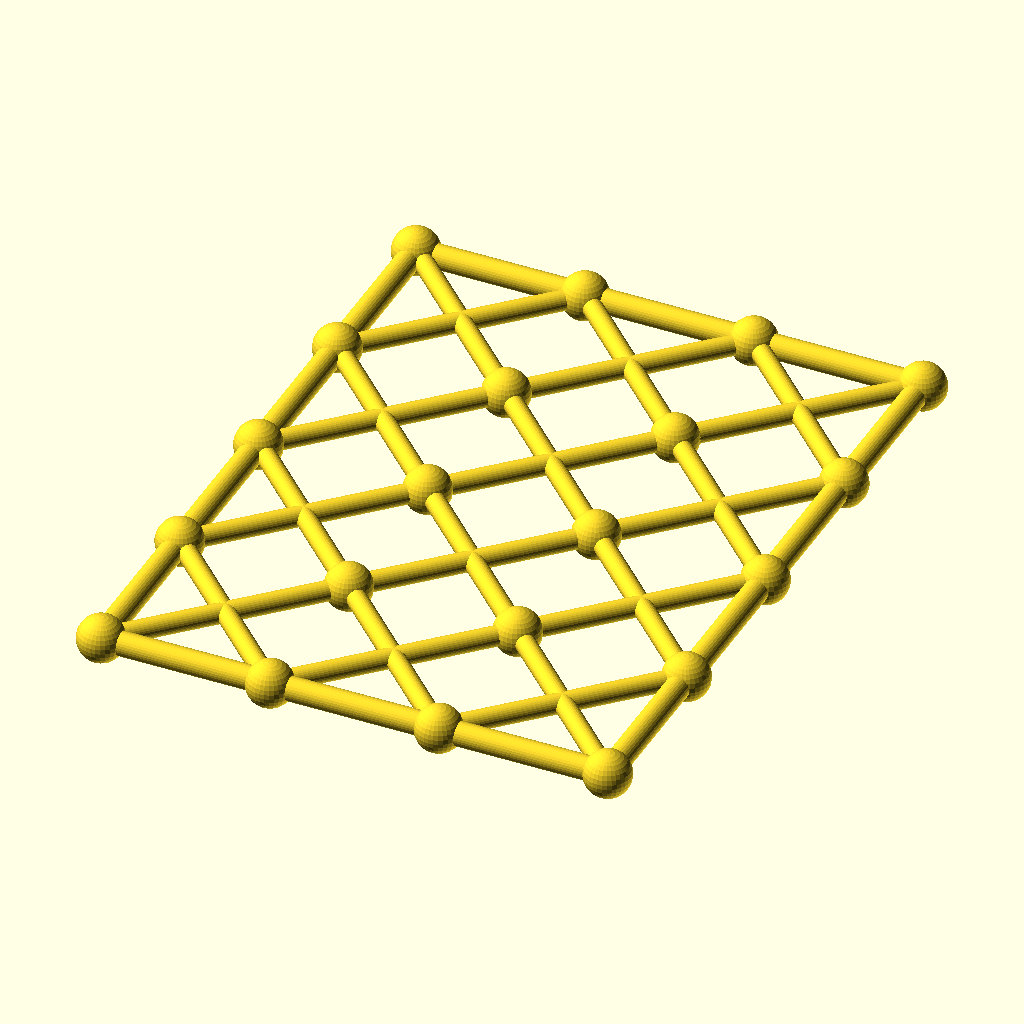
Cell 1: the model at its default parameters.
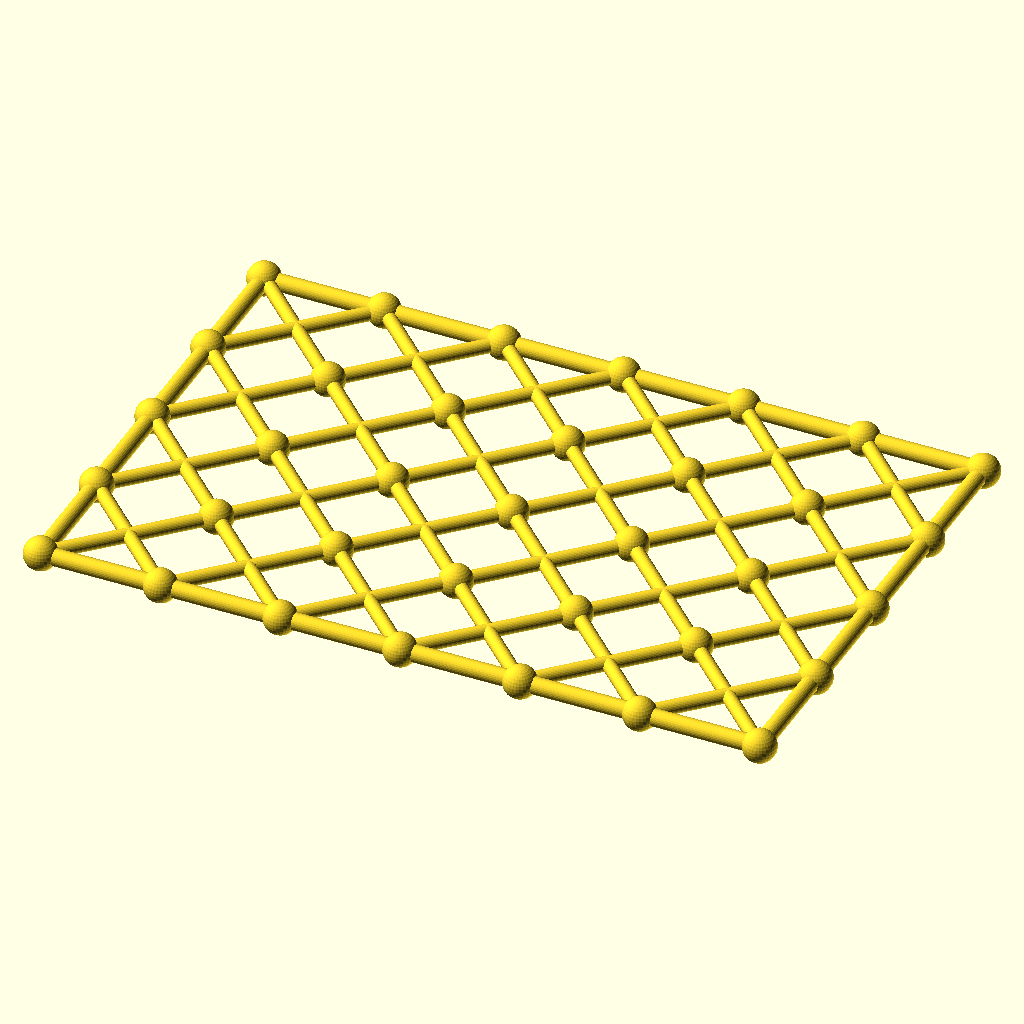
Cell 2 — columns set to 6, the other parameters unchanged.
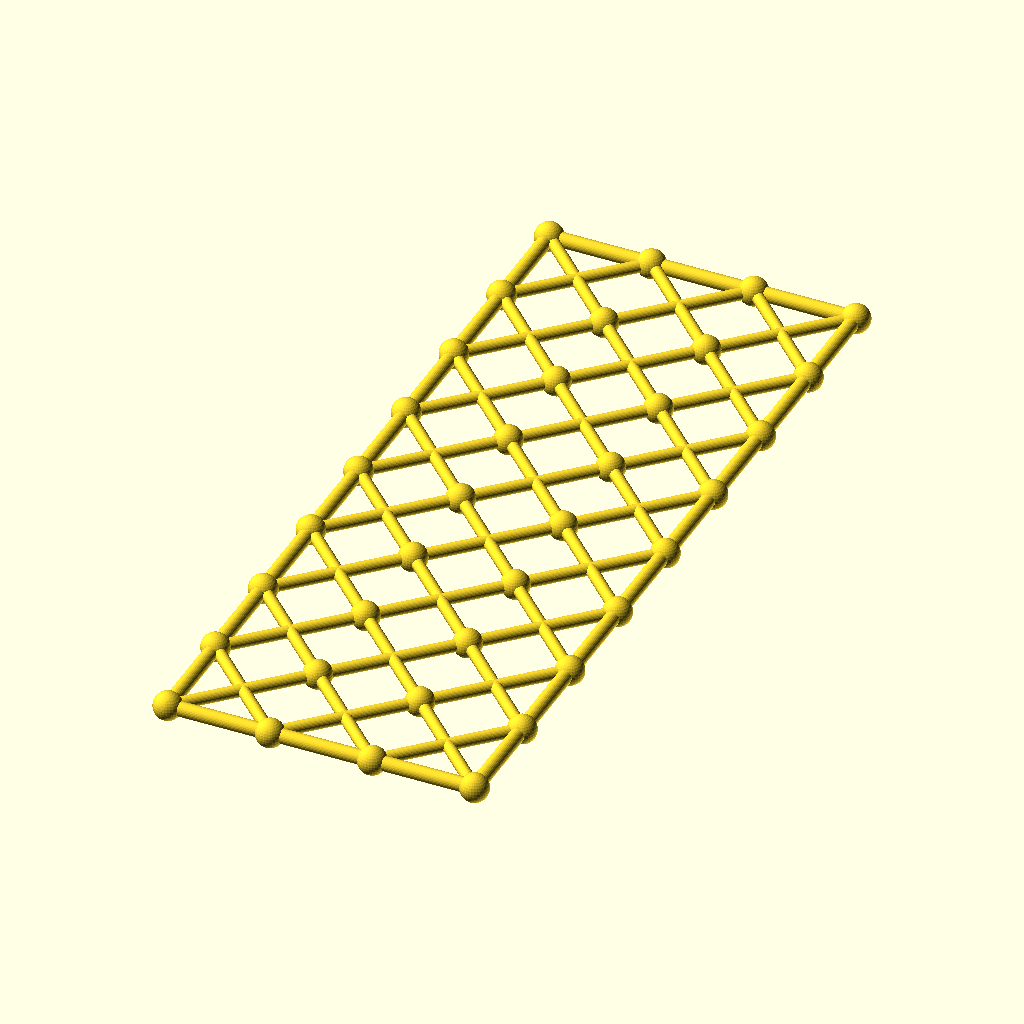
Cell 3: rows = 8 (everything else at default).
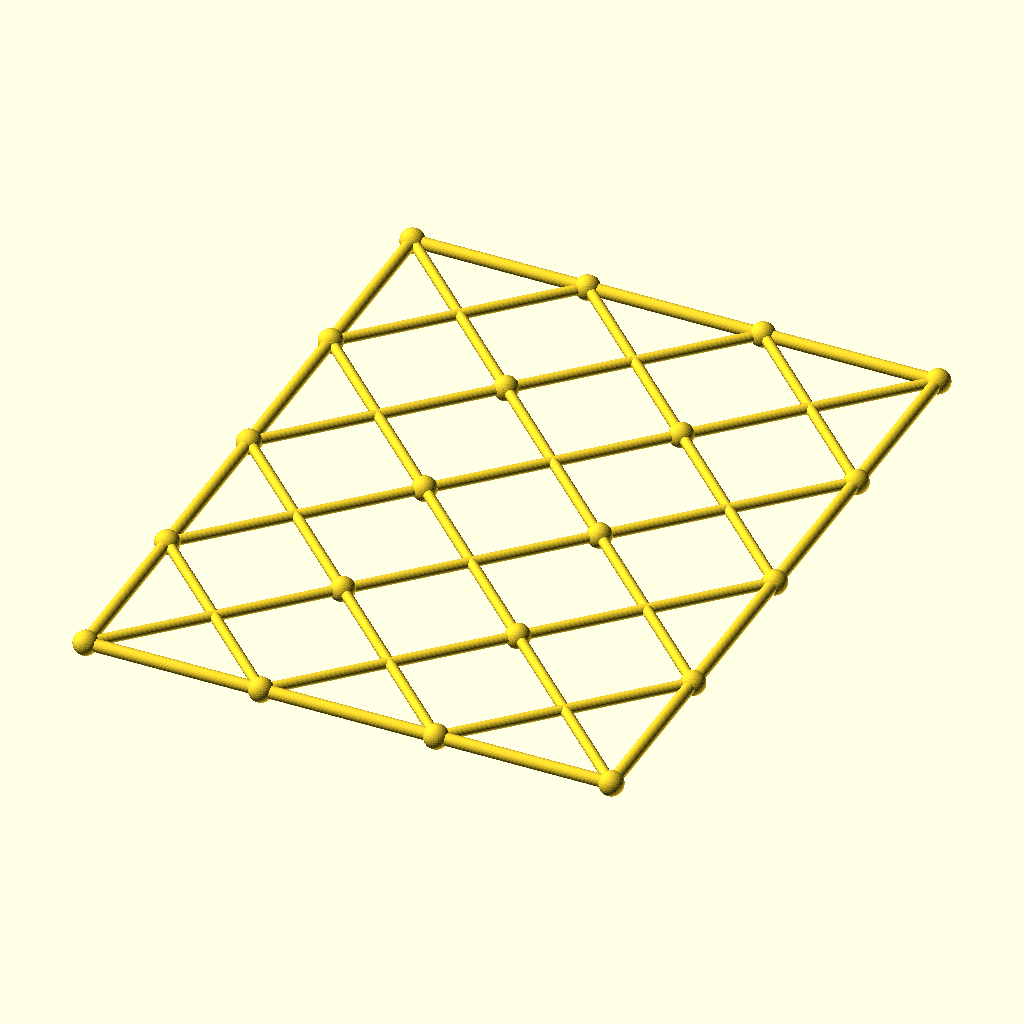
Cell 4: cell = 96 (everything else at default).
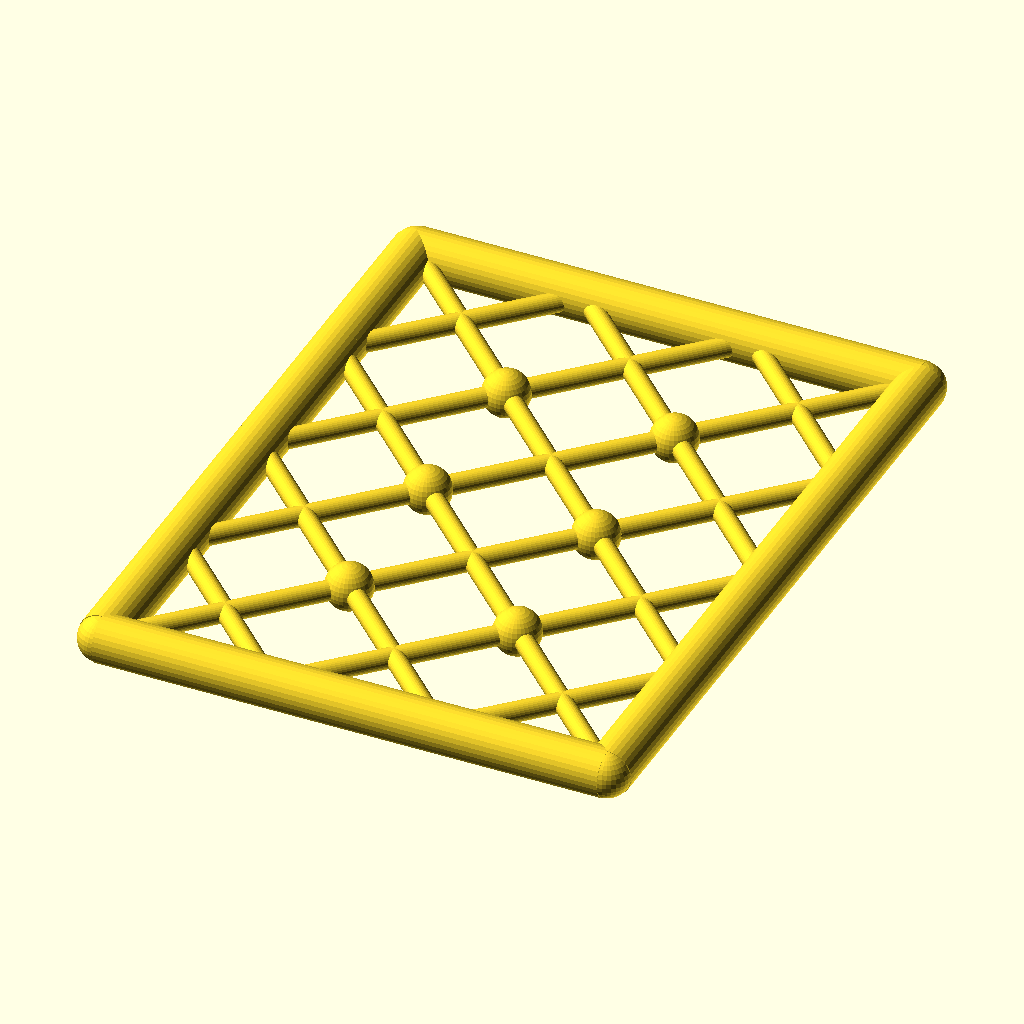
Cell 5: chord_r = 6.8 (everything else at default).
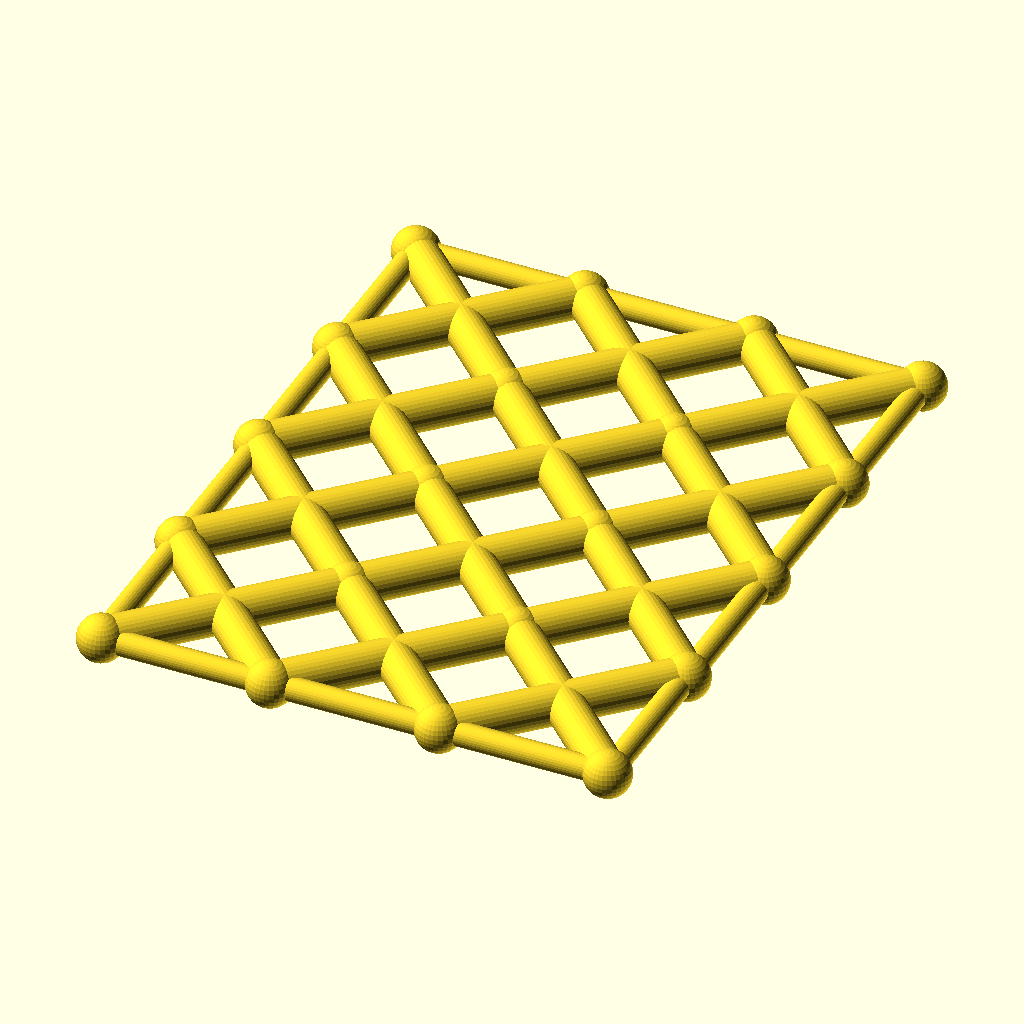
Cell 6 — diag_r set to 5.6, the other parameters unchanged.
All cells are drawn from the same view direction (rotation 55°, 0°, 25°, orthographic, colour scheme Cornfield), but the view is re-fitted for each cell, so position and scale can differ between cells as well as the parameter.
Source of the model, optional_data/data/gen3/scissorgrids/part_0024.scad:
$fn = 32;

// ----------------------------------------------------------------------
// Scissor lattice: 3 x 4 cells of 48 mm, 144 x 192 mm
// ----------------------------------------------------------------------

// --- parameters (mm) ---
columns = 3;              // cells along X
rows = 4;                 // cells along Y
cell = 48;                // cell size
chord_r = 3.4;            // boundary chord radius
diag_r = 2.8;             // diagonal radius
joint_r = 6.61;           // joint ball radius

module member(a, b, r) {
  /* rod: cylinder from joint a to joint b */
  d = b - a;
  length = norm(d);
  translate(a) rotate([0, acos(d[2] / length), atan2(d[1], d[0])])
    cylinder(h = length, r = r);
}

module joint(p, r) {
  /* ball at the joint centre */
  translate(p) sphere(r = r);
}

/* X braces, one pair per cell */
for (i = [0 : columns - 1]) {
  for (j = [0 : rows - 1]) {
    member([i * cell, j * cell, 0], [(i + 1) * cell, (j + 1) * cell, 0], diag_r);
    member([(i + 1) * cell, j * cell, 0], [i * cell, (j + 1) * cell, 0], diag_r);
  }
}
/* boundary chords */
for (i = [0 : columns - 1]) {
  member([i * cell, 0, 0], [(i + 1) * cell, 0, 0], chord_r);
  member([i * cell, rows * cell, 0], [(i + 1) * cell, rows * cell, 0], chord_r);
}
for (j = [0 : rows - 1]) {
  member([0, j * cell, 0], [0, (j + 1) * cell, 0], chord_r);
  member([columns * cell, j * cell, 0], [columns * cell, (j + 1) * cell, 0], chord_r);
}
/* joint balls at every grid corner */
for (i = [0 : columns]) {
  for (j = [0 : rows]) joint([i * cell, j * cell, 0], joint_r);
}
Customizer parameters (derived from the source; name, type, default, range or options):
columns: number, default 3
rows: number, default 4
cell: number, default 48
chord_r: number, default 3.4
diag_r: number, default 2.8
joint_r: number, default 6.61
